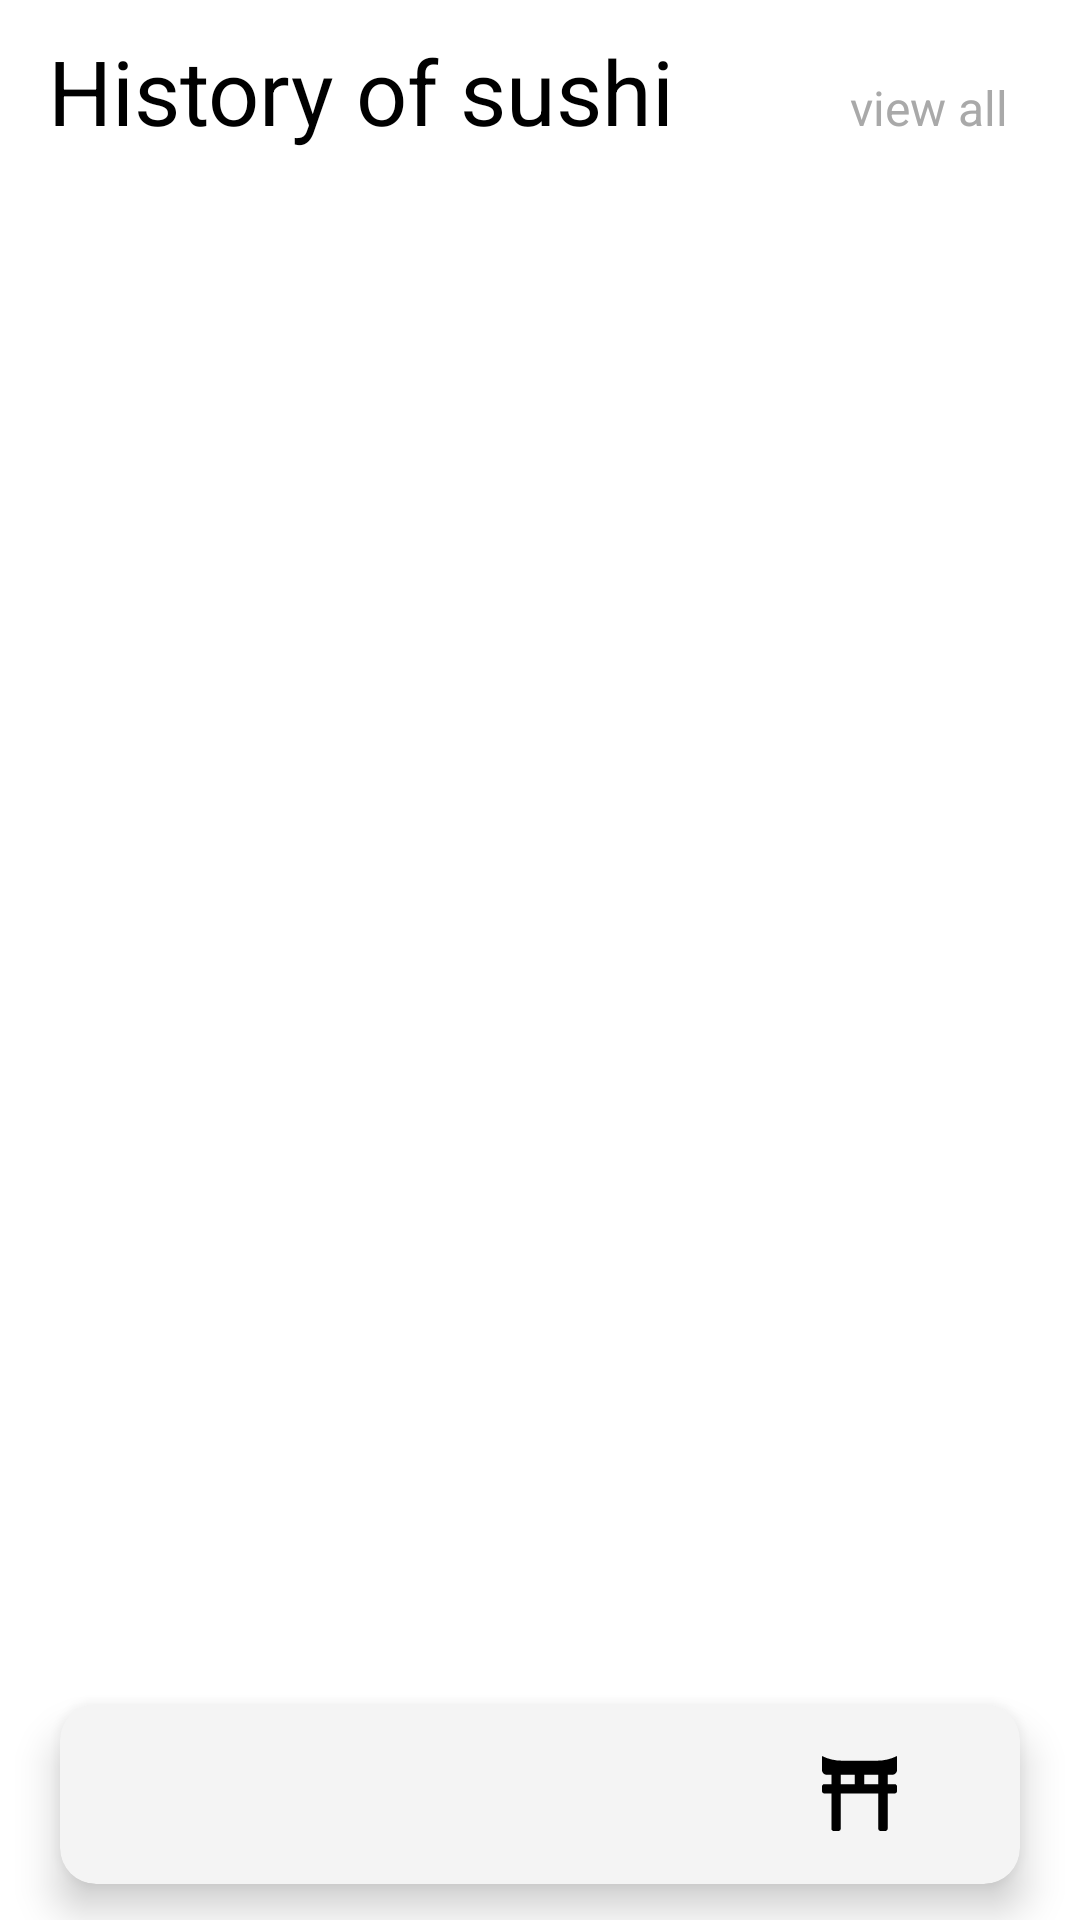

Reconstruct the res/layout file that produces this screen, plus the resources it refers to.
<!-- AndroidManifest.xml: application theme Theme.JapaoNaMesa -->
<!-- res/layout/profile_screen.xml -->
<?xml version="1.0" encoding="utf-8"?>
<androidx.constraintlayout.widget.ConstraintLayout xmlns:android="http://schemas.android.com/apk/res/android"
    xmlns:app="http://schemas.android.com/apk/res-auto"
    xmlns:tools="http://schemas.android.com/tools"
    android:id="@+id/main"
    android:layout_width="match_parent"
    android:layout_height="match_parent"
    android:background="@color/white"
    tools:context=".ProfileScreen.ProfileScreen">

    <ScrollView
        android:layout_width="match_parent"
        android:layout_height="match_parent"
        app:layout_constraintBottom_toTopOf="@id/cardView"
        android:scrollbars="none"
        android:layout_marginBottom="75dp">

        <LinearLayout
            android:layout_width="match_parent"
            android:layout_height="wrap_content"
            android:orientation="vertical">

            <LinearLayout
                android:layout_width="match_parent"
                android:layout_height="wrap_content"
                android:orientation="horizontal"
                android:layout_marginStart="16dp"
                android:layout_marginEnd="16dp"
                android:layout_marginTop="10dp">

                <TextView
                    android:layout_width="wrap_content"
                    android:layout_height="wrap_content"
                    android:layout_weight="1"
                    android:text="History of sushi"
                    android:textColor="@color/black"
                    android:textSize="30dp"/>

                <TextView
                    android:id="@+id/txtRecomendedScreen"
                    android:layout_width="wrap_content"
                    android:layout_height="wrap_content"
                    android:text="view all"
                    android:padding="8dp"
                    android:textColor="@color/grey"
                    android:textSize="16dp"/>

            </LinearLayout>


            <androidx.recyclerview.widget.RecyclerView
                android:id="@+id/RecomendList"
                android:layout_width="match_parent"
                android:layout_height="wrap_content"
                android:layout_marginTop="8dp"
                android:clipToPadding="false"
                android:layout_marginStart="8dp"
                android:layout_marginEnd="8dp"/>

        </LinearLayout>


    </ScrollView>

    <androidx.cardview.widget.CardView
        android:id="@+id/cardView"
        android:layout_width="match_parent"
        android:layout_height="60dp"
        android:backgroundTint="@color/light_grey"
        app:cardCornerRadius="12dp"
        app:cardElevation="8dp"
        android:layout_marginBottom="12dp"
        android:layout_marginHorizontal="20dp"
        app:layout_constraintBottom_toBottomOf="parent"
        app:layout_constraintEnd_toEndOf="parent"
        app:layout_constraintStart_toStartOf="parent">

        <LinearLayout
            android:layout_width="match_parent"
            android:layout_height="wrap_content"
            android:gravity="center"
            android:orientation="horizontal">

            
            <LinearLayout
                android:id="@+id/FavouriteScreen"
                android:layout_width="0dp"
                android:layout_height="wrap_content"
                android:layout_weight="1"
                android:gravity="center"
                android:orientation="vertical"
                android:padding="16dp">

                <ImageView

                    android:layout_width="30dp"
                    android:layout_height="30dp"
                    android:src="@drawable/favourite_vector" />

            </LinearLayout>

            
            <LinearLayout
                android:id="@+id/HomeScreen"
                android:layout_width="0dp"
                android:layout_height="wrap_content"
                android:layout_weight="1"
                android:gravity="center"
                android:orientation="vertical"
                android:padding="16dp">

                <ImageView

                    android:layout_width="30dp"
                    android:layout_height="30dp"
                    android:src="@drawable/home_vector" />


            </LinearLayout>

            
            <LinearLayout
                android:id="@+id/ProfileScreen"
                android:layout_width="0dp"
                android:layout_height="wrap_content"
                android:layout_weight="1"
                android:gravity="center"
                android:orientation="vertical"
                android:padding="16dp">

                <ImageView

                    android:layout_width="25dp"
                    android:layout_height="25dp"
                    android:src="@drawable/history_vector" />

            </LinearLayout>

        </LinearLayout>

    </androidx.cardview.widget.CardView>


</androidx.constraintlayout.widget.ConstraintLayout>
<!-- resources referenced by this layout -->
<resources>
  <color name="black">#FF000000</color>
  <color name="grey">#A9A9A9</color>
  <color name="light_grey">#F4F4F4</color>
  <color name="white">#FFFFFFFF</color>
  <!-- drawable history_vector (drawable) -->
  <vector xmlns:android="http://schemas.android.com/apk/res/android" android:height="24dp" android:viewportHeight="512" android:viewportWidth="512" android:width="24dp">
        
      <path android:fillColor="#000000" android:pathData="M376.45,32h-240.9A303.17,303.17 0,0 1,0 0v96c0,17.67 14.33,32 32,32h32v64L16,192c-8.84,0 -16,7.16 -16,16v32c0,8.84 7.16,16 16,16h48v240c0,8.84 7.16,16 16,16h32c8.84,0 16,-7.16 16,-16L128,256h256v240c0,8.84 7.16,16 16,16h32c8.84,0 16,-7.16 16,-16L448,256h48c8.84,0 16,-7.16 16,-16v-32c0,-8.84 -7.16,-16 -16,-16h-48v-64h32c17.67,0 32,-14.33 32,-32L512,0a303.17,303.17 0,0 1,-135.55 32zM128,128h96v64h-96v-64zM384,192h-96v-64h96v64z"/>
      
  </vector>
  <style name="Theme.JapaoNaMesa" parent="Base.Theme.JapaoNaMesa" />
  <style name="Base.Theme.JapaoNaMesa" parent="Theme.Material3.DayNight.NoActionBar">
          
          
          <item name="android:statusBarColor">@color/white</item>
          <item name="android:windowLightStatusBar">true</item>
      </style>
</resources>
